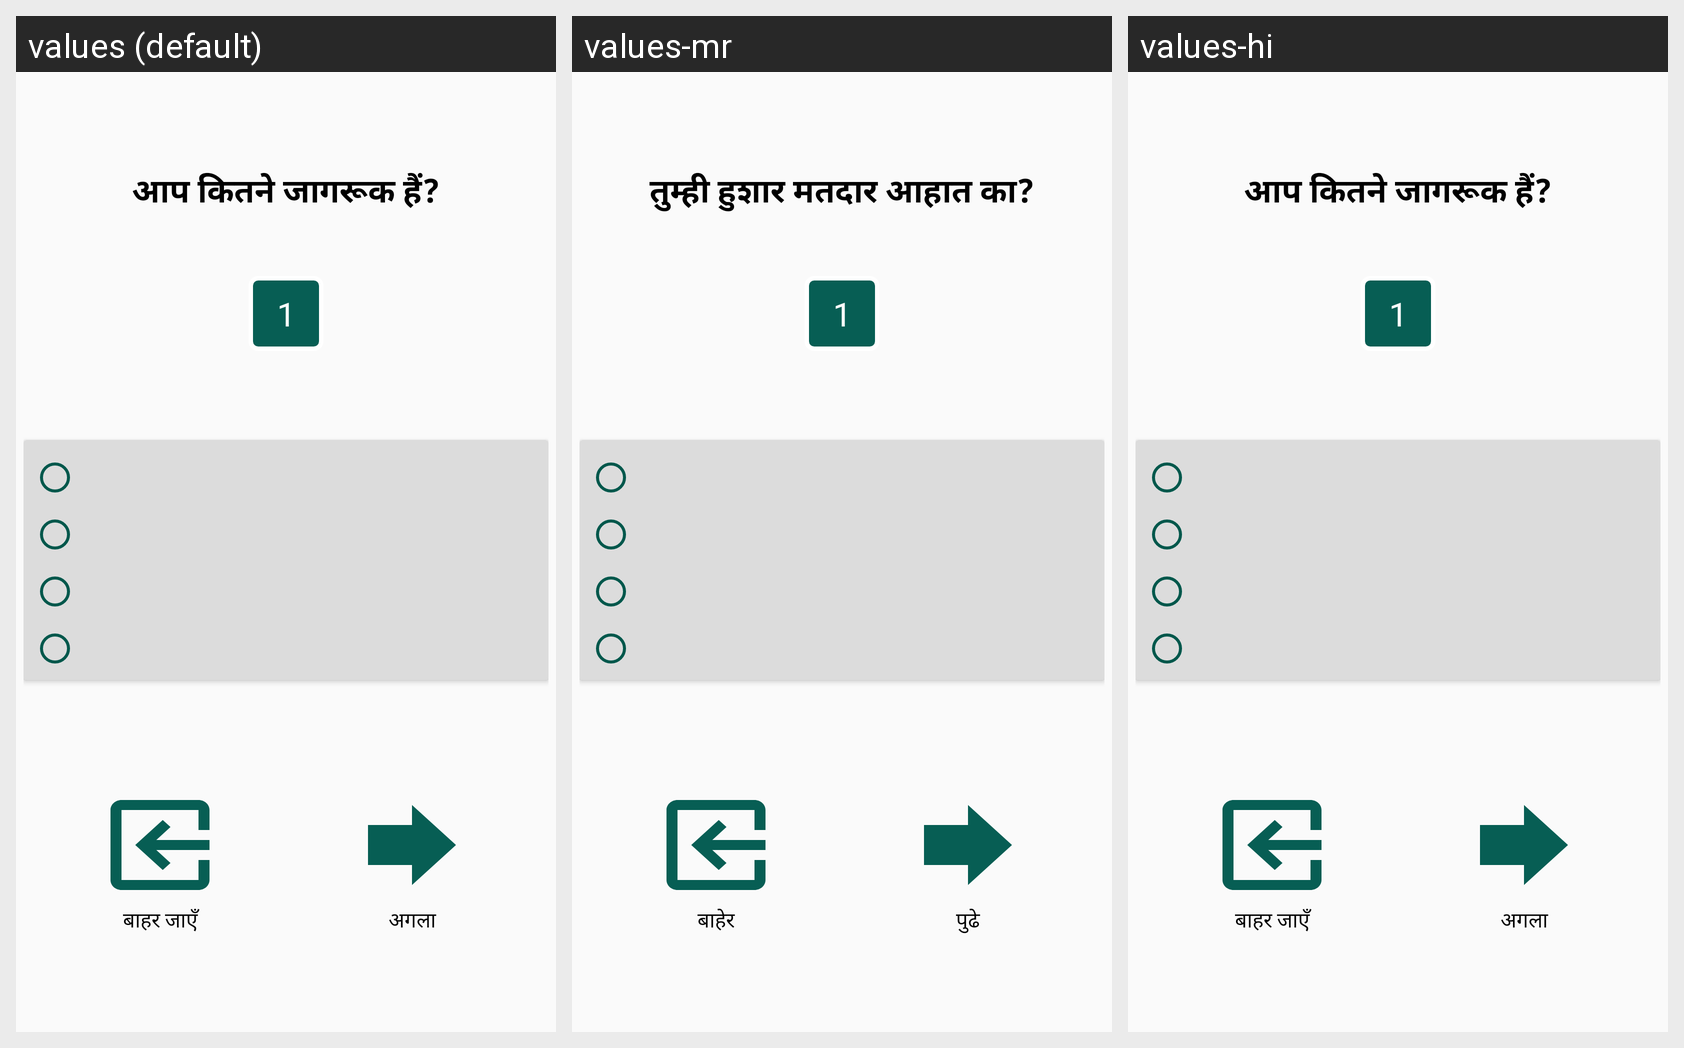

Strings drawn on this Android screen and how each of the app's shown locales translates them:
Android screen res/layout/puzzle.xml rendered under 3 locales, left to right: values (default), values-mr, values-hi. Device: Nexus 5 (rendered at 1080×1920; each locale shown at half size, 540×960, under a caption strip naming it); theme AppTheme.
Strings drawn on this screen, with the default value and each locale's value (text and hints the layout hard-codes, and strings that could not be matched under every locale, appear in the picture but are not listed):

puzzle_title
  values: आप कितने जागरूक हैं?
  values-mr: तुम्ही हुशार मतदार आहात का?
  values-hi: आप कितने जागरूक हैं?

skip
  values: बाहर जाएँ
  values-mr: बाहेर
  values-hi: बाहर जाएँ

next
  values: अगला
  values-mr: पुढे
  values-hi: अगला
